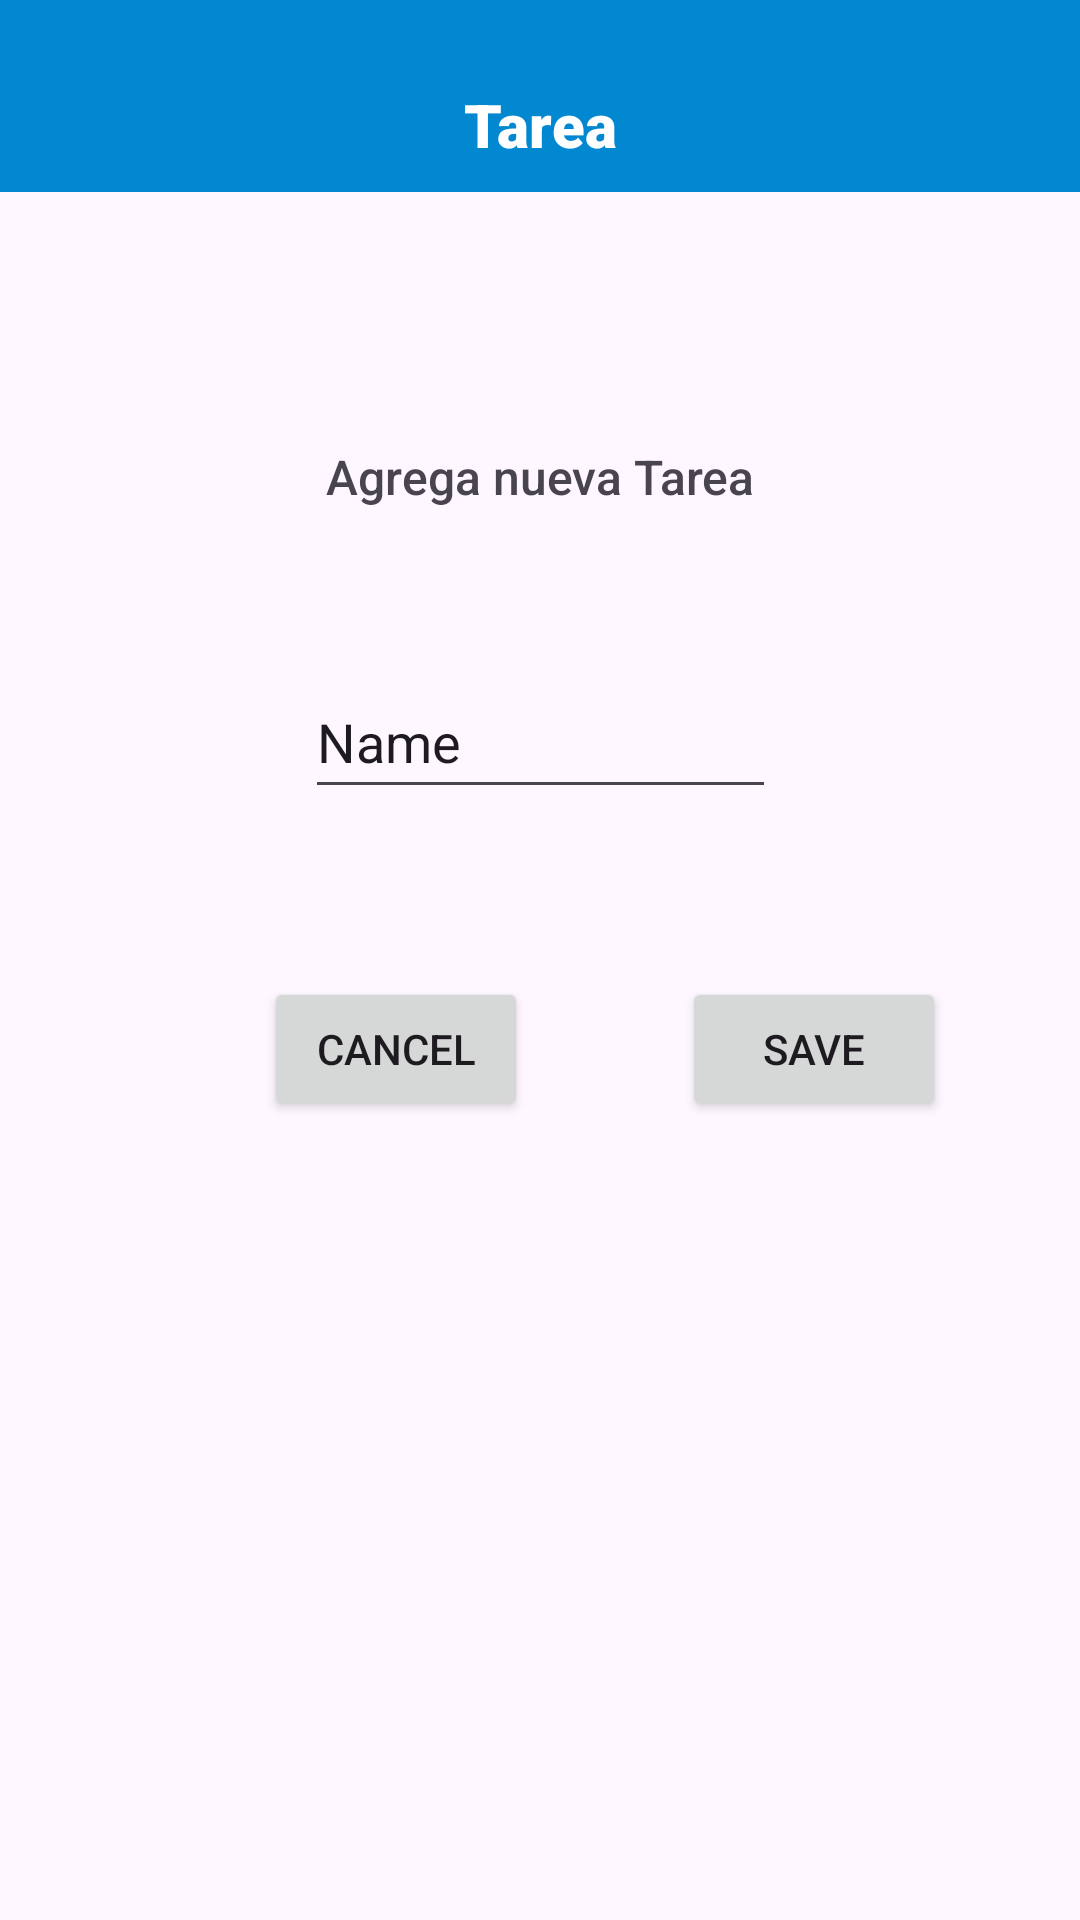

Here is an Android app screen rendered from its layout file. Give the layout XML and the strings, colors and styles it references.
<!-- AndroidManifest.xml: application theme Theme.Workout -->
<!-- res/layout/fragment_tarea_calendario.xml -->
<?xml version="1.0" encoding="utf-8"?>
<androidx.drawerlayout.widget.DrawerLayout xmlns:android="http://schemas.android.com/apk/res/android"
    xmlns:app="http://schemas.android.com/apk/res-auto"
    xmlns:tools="http://schemas.android.com/tools"
    android:id="@+id/Tarea"
    android:layout_width="match_parent"
    android:layout_height="match_parent"
    tools:context=".TareaCalendario">

    <androidx.constraintlayout.widget.ConstraintLayout
        android:layout_width="match_parent"
        android:layout_height="match_parent">

        <include
            layout="@layout/toolbar"
            android:layout_width="wrap_content"
            android:layout_height="wrap_content"
            app:layout_constraintEnd_toEndOf="parent"
            app:layout_constraintStart_toStartOf="parent"
            app:layout_constraintTop_toTopOf="parent" />

        <FrameLayout
            android:id="@+id/contenedor5"
            android:layout_width="match_parent"
            android:layout_height="match_parent">

            <androidx.constraintlayout.widget.ConstraintLayout
                android:layout_width="match_parent"
                android:layout_height="match_parent">

                <TextView
                    android:id="@+id/textView15"
                    android:layout_width="wrap_content"
                    android:layout_height="wrap_content"
                    android:layout_marginTop="148dp"
                    android:fontFamily="sans-serif-medium"
                    android:text="@string/tarea"
                    android:textSize="16sp"
                    app:layout_constraintEnd_toEndOf="parent"
                    app:layout_constraintHorizontal_bias="0.501"
                    app:layout_constraintStart_toStartOf="parent"
                    app:layout_constraintTop_toTopOf="parent" />

                <Button
                    android:id="@+id/button20"
                    android:layout_width="wrap_content"
                    android:layout_height="wrap_content"
                    android:layout_marginStart="88dp"
                    android:layout_marginTop="56dp"
                    android:text="@string/cancel"
                    app:layout_constraintStart_toStartOf="parent"
                    app:layout_constraintTop_toBottomOf="@+id/editTextText14" />

                <Button
                    android:id="@+id/button21"
                    android:layout_width="wrap_content"
                    android:layout_height="wrap_content"
                    android:layout_marginTop="56dp"
                    android:text="@string/save"
                    app:layout_constraintEnd_toEndOf="parent"
                    app:layout_constraintHorizontal_bias="0.535"
                    app:layout_constraintStart_toEndOf="@+id/button20"
                    app:layout_constraintTop_toBottomOf="@+id/editTextText14" />

                <EditText
                    android:id="@+id/editTextText14"
                    android:layout_width="157dp"
                    android:layout_height="48dp"
                    android:layout_marginTop="52dp"
                    android:ems="10"
                    android:inputType="text"
                    android:text="Name"
                    app:layout_constraintEnd_toEndOf="parent"
                    app:layout_constraintStart_toStartOf="parent"
                    app:layout_constraintTop_toBottomOf="@+id/textView15" />

                <TextView
                    android:id="@+id/textView16"
                    android:layout_width="wrap_content"
                    android:layout_height="wrap_content"
                    android:layout_marginTop="28dp"
                    android:fontFamily="sans-serif-black"
                    android:text="@string/tarea1"
                    android:textColor="#FFFFFF"
                    android:textSize="20sp"
                    app:layout_constraintEnd_toEndOf="parent"
                    app:layout_constraintHorizontal_bias="0.501"
                    app:layout_constraintStart_toStartOf="parent"
                    app:layout_constraintTop_toTopOf="parent" />
            </androidx.constraintlayout.widget.ConstraintLayout>
        </FrameLayout>
    </androidx.constraintlayout.widget.ConstraintLayout>
</androidx.drawerlayout.widget.DrawerLayout>
<!-- res/layout/toolbar.xml (included above) -->
<?xml version="1.0" encoding="utf-8"?>
<androidx.coordinatorlayout.widget.CoordinatorLayout xmlns:android="http://schemas.android.com/apk/res/android"
    xmlns:app="http://schemas.android.com/apk/res-auto"


    android:layout_width="match_parent"
    android:layout_height="wrap_content">

    <com.google.android.material.appbar.AppBarLayout
        android:id="@+id/appbar"

        android:layout_width="match_parent"
        android:layout_height="wrap_content">

        <com.google.android.material.appbar.CollapsingToolbarLayout
            android:layout_width="match_parent"
            android:layout_height="wrap_content"
            app:contentScrim="?attr/colorPrimary"
            app:layout_scrollFlags="scroll|exitUntilCollapsed"

            app:toolbarId="@+id/toolbar">


            <androidx.appcompat.widget.Toolbar
                android:id="@+id/toolbar"
                android:layout_width="match_parent"
                android:layout_height="?attr/actionBarSize"
                android:scrollbarSize="6dp"
                app:titleTextColor="#FFFFFF"></androidx.appcompat.widget.Toolbar>
        </com.google.android.material.appbar.CollapsingToolbarLayout>
    </com.google.android.material.appbar.AppBarLayout>


</androidx.coordinatorlayout.widget.CoordinatorLayout>
<!-- resources referenced by this layout -->
<resources>
  <string name="cancel">Cancel</string>
  <string name="save">Save</string>
  <string name="tarea">Agrega nueva Tarea</string>
  <string name="tarea1">Tarea</string>
  <style name="Theme.Workout" parent="Base.Theme.Workout" />
  <style name="Base.Theme.Workout" parent="Theme.Material3.DayNight.NoActionBar">
          
          
          <item name="colorPrimary">@color/dark_primary_color</item>
      </style>
  <color name="dark_primary_color">#0288D1</color>
</resources>
